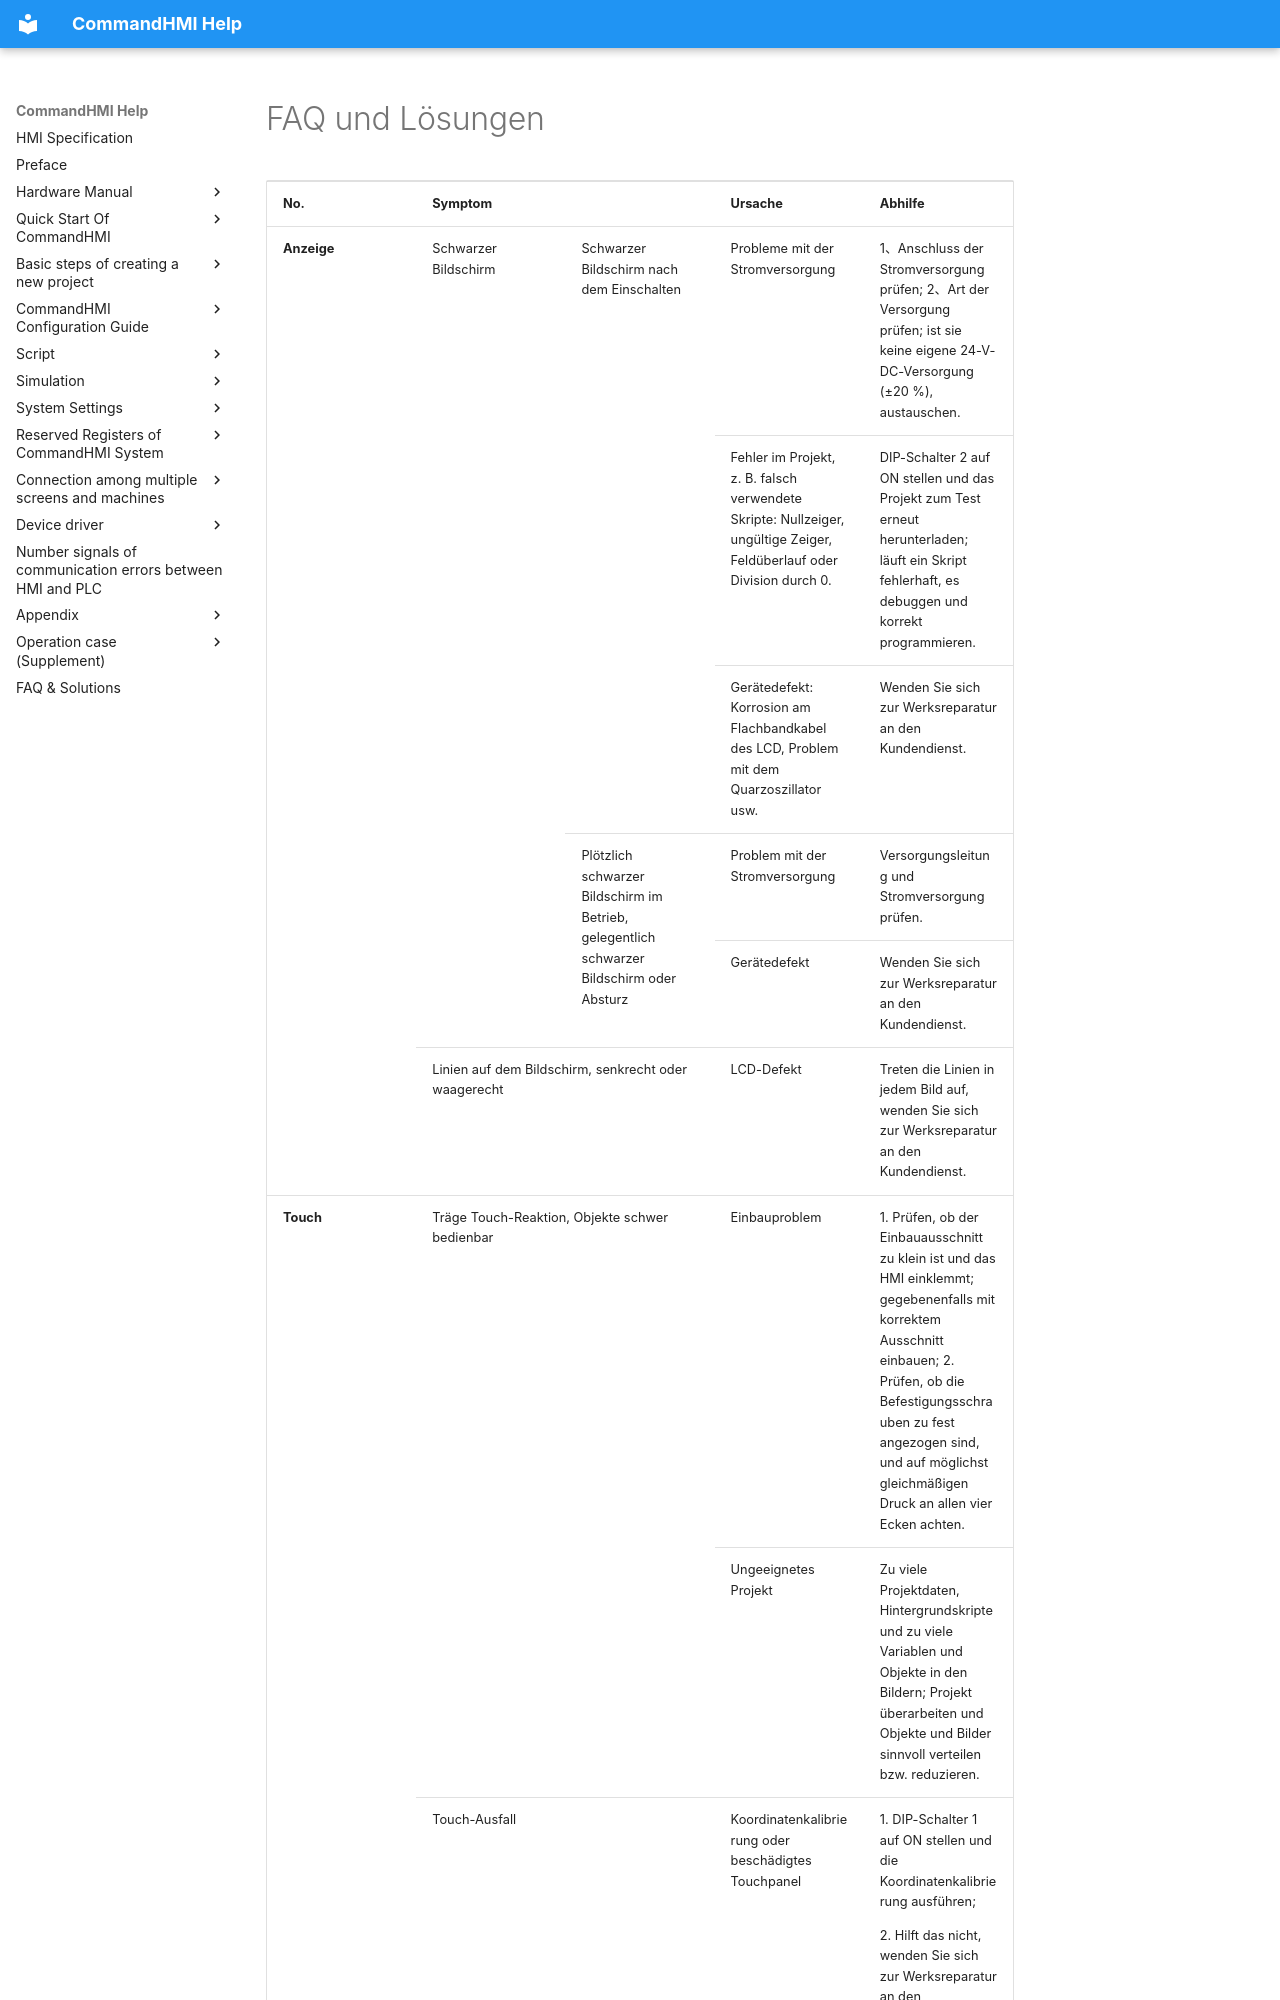

repository: AceAutomation/commandhmi-aide · page: de/faq.html · generator: mkdocs

# FAQ und Lösungen

<table>
<colgroup>
<col style="width: 20%" />
<col style="width: 20%" />
<col style="width: 20%" />
<col style="width: 20%" />
<col style="width: 20%" />
</colgroup>
<tbody>
<tr class="odd">
<td><p>       <strong>No.</strong></p></td>
<td colspan="2"><p><strong>Symptom</strong></p></td>
<td><p><strong>Ursache</strong></p></td>
<td><p><strong>Abhilfe</strong></p></td>
</tr>
<tr class="even">
<td rowspan="6"><p><strong>Anzeige</strong></p></td>
<td rowspan="5"><p>Schwarzer Bildschirm</p></td>
<td rowspan="3"><p>Schwarzer Bildschirm nach dem Einschalten</p></td>
<td><p>Probleme mit der Stromversorgung</p></td>
<td><p>1、Anschluss der Stromversorgung prüfen; 2、Art der Versorgung prüfen; ist sie keine eigene 24-V-DC-Versorgung (±20 %), austauschen.</p></td>
</tr>
<tr class="odd">
<td><p>Fehler im Projekt, z. B. falsch verwendete Skripte: Nullzeiger, ungültige Zeiger, Feldüberlauf oder Division durch 0.</p></td>
<td><p>DIP-Schalter 2 auf ON stellen und das Projekt zum Test erneut herunterladen; läuft ein Skript fehlerhaft, es debuggen und korrekt programmieren.</p></td>
</tr>
<tr class="even">
<td><p>Gerätedefekt: Korrosion am Flachbandkabel des LCD, Problem mit dem Quarzoszillator usw.</p></td>
<td><p>Wenden Sie sich zur Werksreparatur an den Kundendienst.</p></td>
</tr>
<tr class="odd">
<td rowspan="2"><p>Plötzlich schwarzer Bildschirm im Betrieb, gelegentlich schwarzer Bildschirm oder Absturz</p></td>
<td><p>Problem mit der Stromversorgung</p></td>
<td><p>Versorgungsleitung und Stromversorgung prüfen.</p></td>
</tr>
<tr class="even">
<td><p>Gerätedefekt</p></td>
<td><p>Wenden Sie sich zur Werksreparatur an den Kundendienst.</p></td>
</tr>
<tr class="odd">
<td colspan="2"><p>Linien auf dem Bildschirm, senkrecht oder waagerecht</p></td>
<td><p>LCD-Defekt</p></td>
<td><p>Treten die Linien in jedem Bild auf, wenden Sie sich zur Werksreparatur an den Kundendienst.</p></td>
</tr>
<tr class="even">
<td rowspan="4"><p><strong>Touch</strong></p></td>
<td colspan="2" rowspan="2"><p>Träge Touch-Reaktion, Objekte schwer bedienbar</p></td>
<td><p>Einbauproblem</p></td>
<td><p>1. Prüfen, ob der Einbauausschnitt zu klein ist und das HMI einklemmt; gegebenenfalls mit korrektem Ausschnitt einbauen; 2. Prüfen, ob die Befestigungsschrauben zu fest angezogen sind, und auf möglichst gleichmäßigen Druck an allen vier Ecken achten.</p></td>
</tr>
<tr class="odd">
<td><p>Ungeeignetes Projekt</p></td>
<td><p>Zu viele Projektdaten, Hintergrundskripte und zu viele Variablen und Objekte in den Bildern; Projekt überarbeiten und Objekte und Bilder sinnvoll verteilen bzw. reduzieren.</p></td>
</tr>
<tr class="even">
<td colspan="2"><p>Touch-Ausfall</p></td>
<td><p>Koordinatenkalibrierung oder beschädigtes Touchpanel</p></td>
<td><p>1. DIP-Schalter 1 auf ON stellen und die Koordinatenkalibrierung ausführen;</p>
<p>2. <span id="OLE_LINK4"></span><span id="OLE_LINK3"></span>Hilft das nicht, wenden Sie sich zur Werksreparatur an den Kundendienst.</p></td>
</tr>
<tr class="odd">
<td colspan="2"><p>Falsche Zuordnung (auf d
